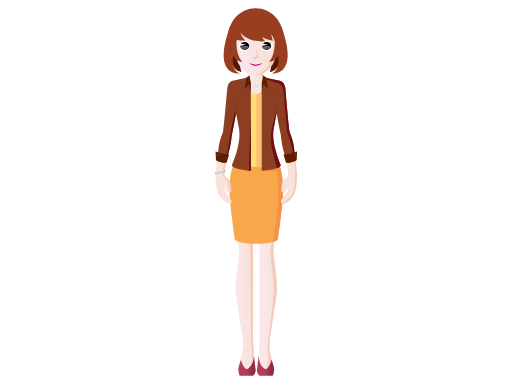
t = 0.00 s
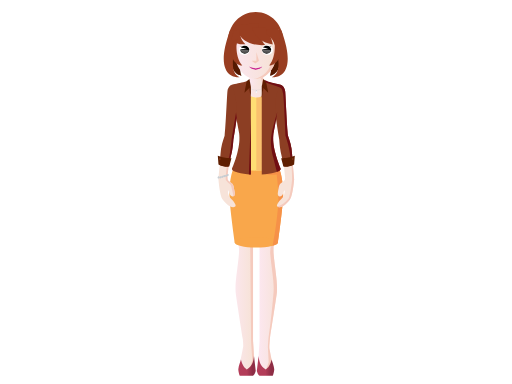
t = 1.17 s
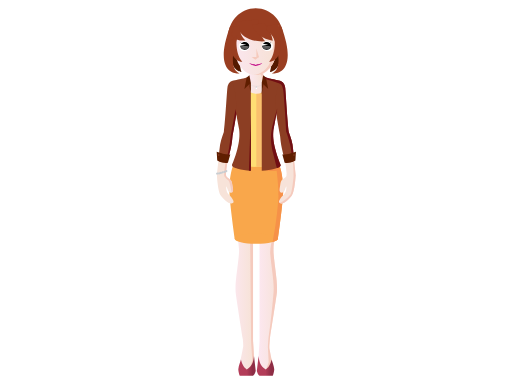
t = 2.73 s
t = 3.90 s: frame unchanged from t = 2.73 s, image omitted
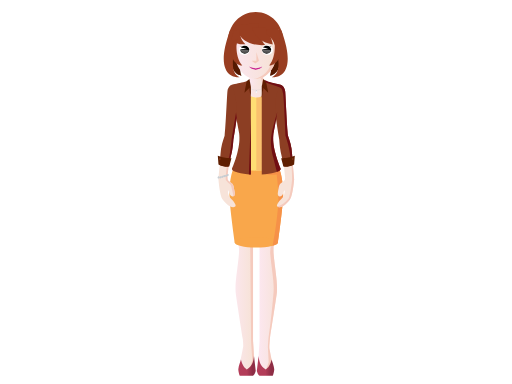
t = 5.07 s
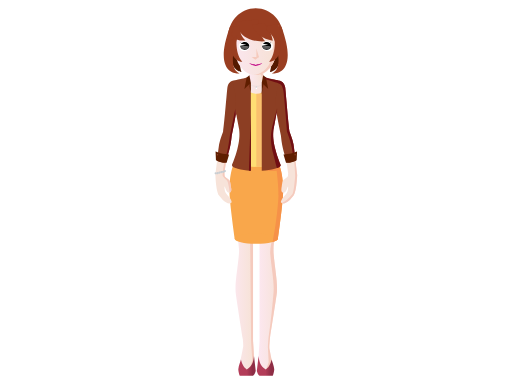
t = 6.63 s

The animated SVG that drew these frames (rendered in a browser with its animation timeline set to each time). Animation: 3 SMIL elements (animateTransform=3); one cycle of 7.80 s, repeats indefinitely.

<?xml version="1.0" encoding="iso-8859-1"?><svg version="1.1" id="_x31_8-30_Intermediate" xmlns="http://www.w3.org/2000/svg" xmlns:xlink="http://www.w3.org/1999/xlink" x="0px" y="0px" viewBox="0 0 2048 1536" style="enable-background:new 0 0 2048 1536;" xml:space="preserve"><linearGradient id="SVGID_1_" gradientUnits="userSpaceOnUse" x1="928.0837" y1="1089.9362" x2="1016.9614" y2="1089.9362"><stop offset="0" style="stop-color:#FCE7F0"/><stop offset="0.835" style="stop-color:#F7E3D9"/></linearGradient><path style="fill:url(#SVGID_1_);" d="M1012.132,1358.971V722.538c0,0-82.822-39.19-83.538-18.031 c-5.278,155.78,32.19,253.367,27.225,310.718c-4.973,57.348-15.947,110.729-13.307,152.547 c0.691,10.933,17.966,121.128,28.972,190.269c0.844,11.205,1.659,24.037,1.287,27.562c-0.696,6.611-10.786,54.627-10.786,54.627 l12.177,36.881l28.535,4.524l14.264-47.667L1012.132,1358.971z"/><path style="fill:#F5CABD;" d="M1012.132,1366.422V722.538c0,0-56.775-27.019-76.348-23.855 c22.893,2.61,62.867,45.405,62.867,45.405l5.714,622.334l4.831,74.996l-13.913,46.492l7.414,1.175l14.264-47.667L1012.132,1366.422z "/><linearGradient id="SVGID_2_" gradientUnits="userSpaceOnUse" x1="953.2368" y1="1463.4795" x2="1022.8892" y2="1463.4795"><stop offset="0.0291" style="stop-color:#B43D59"/><stop offset="0.4896" style="stop-color:#B23C58"/><stop offset="0.8172" style="stop-color:#8E2D45"/></linearGradient><path style="fill:url(#SVGID_2_);" d="M987.042,1477.643c-15.59-8.479-21.584-31.688-23.174-39.237 c-3.183,11.319-8.981,23.453-10.592,38.772c-0.458,4.319,3.25,22.276,6.032,25.419h52.442c8.358-4.072,11.14-19.85,11.14-19.85 l-6.922-58.385C1014.189,1439.815,1011.473,1465.541,987.042,1477.643z"/><linearGradient id="SVGID_3_" gradientUnits="userSpaceOnUse" x1="1033.2871" y1="1093.6626" x2="1122.3622" y2="1093.6626"><stop offset="0" style="stop-color:#FCE7F0"/><stop offset="0.835" style="stop-color:#F7E3D9"/></linearGradient><path style="fill:url(#SVGID_3_);" d="M1121.654,704.507c-0.85-21.154-83.537,18.031-83.537,18.031v643.884l-4.83,74.996 l14.264,47.667l28.535-4.524l12.178-36.879c0,0-10.092-48.018-10.787-54.627c-0.576-5.443,1.682-33.056,2.496-42.634 c11.018-69.326,27.096-172.11,27.764-182.649c2.641-41.817-8.332-95.199-13.309-152.547 C1089.465,957.874,1128,862.662,1121.654,704.507z"/><path style="fill:#F5CABD;" d="M1121.654,704.507c0.027-6.263-8.658-7.044-18.455-5.308c2.674,0.891,4.48,2.568,5.037,5.308 c31.684,156.412-32.189,253.367-27.225,310.718c4.975,57.348,15.947,110.729,13.309,152.547 c-0.668,10.539-9.082,113.323-20.098,182.649c-0.814,9.578-3.074,37.19-2.496,42.634c0.695,6.609,3.119,54.627,3.119,54.627 l-12.178,36.879l-15.729,2.494l0.611,2.03l28.535-4.524l12.178-36.879c0,0-10.092-48.018-10.787-54.627 c-0.576-5.443,1.682-33.056,2.496-42.634c11.018-69.326,27.096-172.11,27.764-182.649c2.641-41.817-8.332-95.199-13.309-152.547 C1089.465,957.874,1120.865,860.762,1121.654,704.507z"/><linearGradient id="SVGID_4_" gradientUnits="userSpaceOnUse" x1="1027.3594" y1="1463.4795" x2="1097.0115" y2="1463.4795"><stop offset="0.0291" style="stop-color:#B43D59"/><stop offset="0.4896" style="stop-color:#B23C58"/><stop offset="0.8172" style="stop-color:#8E2D45"/></linearGradient><path style="fill:url(#SVGID_4_);" d="M1063.207,1477.643c15.59-8.479,21.584-31.688,23.174-39.237 c3.184,11.319,8.982,23.453,10.592,38.772c0.459,4.319-3.25,22.276-6.031,25.419h-52.443c-8.355-4.072-11.139-19.85-11.139-19.85 l6.922-58.385C1036.059,1439.815,1038.775,1465.541,1063.207,1477.643z"/><g id="upper-body"><path style="fill:#F9A74B;" d="M1111.762,955.243c0,0,20.932-148.604,20.859-190.953c-0.133-83.114-20.291-114.289-20.291-114.289 H938.143c0,0-20.163,31.175-20.302,114.289c-0.061,42.35,20.865,190.953,20.865,190.953H1111.762z"/><path style="fill:#F9A74B;" d="M1111.875,954.148c0.912,11.296-37.877,20.63-86.656,20.63c-48.778,0-87.561-9.334-86.656-20.63 c0.891-11.061,39.679-19.868,86.656-19.868C1072.197,934.28,1110.984,943.087,1111.875,954.148z"/><path style="fill:#F69148;" d="M1112.33,650.001h-33.369l-23.062,28.828c0,0,24.033,8.48,50.889,4.24 c0,0,8.793,68.575,7.064,103.185c-2.824,56.541-12.723,125.802-23.498,181.635c13.439-3.581,21.551-8.273,21.514-13.388 c1.564-11.185,20.824-149.584,20.754-190.211C1132.488,681.176,1112.33,650.001,1112.33,650.001z"/><rect x="964.025" y="333.038" style="fill:#FFDE74;" width="122.419" height="319.157"/><path style="fill:#FFDE74;" d="M1112.404,644.625c0,12.683-39.025,22.962-87.17,22.962c-48.141,0-87.167-10.279-87.167-22.962 c0-12.684,39.025-22.963,87.167-22.963C1073.379,621.662,1112.404,631.941,1112.404,644.625z"/><path style="fill:#FAC06D;" d="M1086.443,628.28V333.038h-61.209v334.549c48.145,0,87.17-10.279,87.17-22.962 C1112.404,638.229,1102.467,632.444,1086.443,628.28z"/><linearGradient id="SVGID_5_" gradientUnits="userSpaceOnUse" x1="956.1812" y1="343.9903" x2="1094.2871" y2="343.9903"><stop offset="0" style="stop-color:#FCE7F0"/><stop offset="0.835" style="stop-color:#F7E3D9"/></linearGradient><path style="fill:url(#SVGID_5_);" d="M1025.219,312.958c-25.393,0-49.069,1.701-69.038,4.626 c8.519,19.477,36.039,57.438,69.053,57.438c33.014,0,60.533-37.956,69.053-57.433 C1074.309,314.659,1050.625,312.958,1025.219,312.958z"/><linearGradient id="SVGID_6_" gradientUnits="userSpaceOnUse" x1="997.7944" y1="301.0996" x2="1052.6777" y2="301.0996"><stop offset="0" style="stop-color:#FCE7F0"/><stop offset="0.835" style="stop-color:#F7E3D9"/></linearGradient><rect x="997.794" y="276.36" style="fill:url(#SVGID_6_);" width="54.883" height="49.479"/><path style="fill:#F5CABD;" d="M1083.885,321.335l-1.039-4.572c-9.463-1.319-19.559-2.342-30.168-2.982v-24.964l-16.258,7.246 c0,0,12.332-1.541,11.408,21.882C1047.828,317.944,1071.555,318.869,1083.885,321.335z"/><path style="fill:none;stroke:#C7CDD2;stroke-linecap:round;stroke-miterlimit:10;" d="M1064.621,314.561 c0,17.091-17.637,30.945-39.387,30.945c-21.75,0-39.389-13.854-39.389-30.945"/><path style="fill:#C7CDD2;" d="M1027.973,352.659c0.025-1.759-1.113-7.718-2.6-7.689c-1.488,0.029-2.754,6.037-2.773,7.795 c-0.019,1.758,1.166,3.159,2.658,3.13C1026.74,355.865,1027.959,354.417,1027.973,352.659z"/><path style="fill:#FFFFFF;" d="M1021.931,352.406c0.392-1.82,2.187-2.98,4.008-2.59c1.82,0.394,2.977,2.188,2.586,4.007 c-0.389,1.823-2.182,2.98-4.005,2.587C1022.7,356.02,1021.541,354.226,1021.931,352.406z"/><path style="fill:#8C3E23;" d="M992.835,306.874c-6.999,3.611-18.291,6.546-25.966,8.579c-7.096,1.879-35.973,7.549-38.803,8.638 c-0.222,0.079-0.493,0.181-0.797,0.306c-0.307,33.104,8.644,92.784,17.522,135.703c0.131-0.782,0.264-1.571,0.394-2.349 l11.558,61.465c2.454,22.657,1.03,45.492-7.484,77.744c-9.42,35.677-21.121,61.103-21.436,62.691 c-0.089,0.422-0.147,0.844-0.147,1.27c0,10.713,37.831,19.7,75.774,22.239V373.396 C1003.45,373.396,996.332,305.067,992.835,306.874z"/><polygon style="fill:#5F1E00;" points="997.656,300.87 1003.422,331.039 977.565,355.753 986.733,310.474 "/><polygon style="fill:#5F1E00;" points="1003.427,331.03 1003.427,376.77 995.994,333.424 "/><path style="fill:#8C3E23;" d="M1122.4,324.091c-2.83-1.089-31.707-6.759-38.801-8.638c-7.678-2.033-18.969-4.968-25.967-8.579 c-3.498-1.807-10.615,66.523-10.615,66.523V683.16c37.945-2.539,75.773-11.526,75.773-22.239c0-0.426-0.057-0.848-0.146-1.27 c-0.314-1.589-12.016-27.015-21.436-62.691c-8.516-32.252-9.939-55.087-7.486-77.744l11.447-60.872 c16.543-47.251,23.105-90.555,17.385-134.197C1122.504,324.129,1122.448,324.108,1122.4,324.091z"/><polygon style="fill:#5F1E00;" points="1052.811,300.87 1047.045,331.039 1072.902,355.753 1063.736,310.474 "/><polygon style="fill:#5F1E00;" points="1047.041,331.03 1047.041,376.77 1054.475,333.424 "/><g id="left-arm"><path style="fill:#F7E3D9;" d="M881.533,586.952c-4.556,21.079-13.756,113.093-13.756,113.093l24.132,27.12 c6.355-20.002,10.939-15.977,11.741-31.713c0.719-14.236,11.481-87.341,13.229-99.018 C918.623,584.756,886.087,565.875,881.533,586.952z"/><path style="fill:#F7E3D9;" d="M867.739,700.007c0,0,3.072,66.606,16.047,83.053c12.002,15.219,33.208,38.06,49.021,28.358 c6.323-3.878-5.675-21.545-16.114-31.331c-9.761-9.143-11.234-19.84-11.853-30.348c-0.463-7.853,1.953-3.159,6.755,11.056 c4.861,14.39,24.681,14.633,20.088-8.092c-4.865-24.076-1.524-29.359-17.772-39.798c-9.31-5.98-10.497-9.915-10.215-17.853 L867.739,700.007z"/><path style="fill:#F5CABD;" d="M914.146,721.775c4.878,4.067,9.759,33.338,12.198,47.163c0.086,0.472,0.204,0.895,0.353,1.288 c4.24-1.72,7.137-7.282,5.064-17.523c-4.865-24.076-1.526-29.359-17.771-39.798c-9.31-5.98-10.492-9.915-10.215-17.853 l-0.02,0.003c0.375-6.454,2.506-23.21,4.984-41.32l0.533-4.879l-6.57-3.54c0,0-8.07,54.503-4.817,60.197 C901.14,711.204,909.268,717.71,914.146,721.775z"/><path style="fill:#8C3E23;" d="M909.643,350.684c-1.839,14.077-8.801,135.902-14.28,177.086 c-3.746,10.858-7.62,22.079-10.667,31.957c-7.448,24.104-6.399,49.765-11.855,83.078c0,0,19.396,10.003,37.863,6.799 c5.108-37.353,14.846-48.074,19.458-106.391c4.631-24.227,9.957-55.236,14.63-83.113c1.448-45.501,0.598-91.89-17.522-135.703 C923.14,326.086,912.047,332.279,909.643,350.684z"/><path style="fill:#710E13;" d="M908.74,623.804l6.779,0.515c5.063-20.992,11.245-38.124,14.643-81.106 c4.761-24.907,10.259-56.991,15.023-85.462l-2.483-22.102l-19.36,104.267C923.342,539.916,916.889,606.144,908.74,623.804z"/><path style="fill:#5F1E00;" d="M868.893,642.052l-2.184-34.891c0,0,17.472,6.314,30.206,8.819 c12.732,2.504,24.233,2.182,24.233,2.182l-9.482,32.989C911.667,651.151,890.89,655.325,868.893,642.052z"/><path style="fill:#C7CDD2;" d="M864.482,692.598c0.796-2.339,3.336-3.59,5.675-2.792c2.334,0.797,3.583,3.331,2.787,5.671 c-0.796,2.339-3.336,3.587-5.669,2.792C864.935,697.468,863.686,694.931,864.482,692.598z"/><path style="fill:#C7CDD2;" d="M872.172,691.866c0.786-2.332,3.33-3.587,5.661-2.791c2.339,0.8,3.588,3.335,2.797,5.672 c-0.801,2.339-3.336,3.588-5.669,2.787C872.615,696.739,871.367,694.201,872.172,691.866z"/><path style="fill:#C7CDD2;" d="M879.434,690.004c0.799-2.339,3.335-3.595,5.675-2.794c2.334,0.798,3.586,3.337,2.781,5.675 c-0.786,2.337-3.325,3.583-5.664,2.786C879.886,694.873,878.637,692.341,879.434,690.004z"/><path style="fill:#C7CDD2;" d="M886.771,687.6c0.791-2.332,3.331-3.585,5.669-2.784c2.339,0.796,3.583,3.331,2.792,5.67 c-0.8,2.34-3.335,3.585-5.675,2.792C887.218,692.477,885.975,689.94,886.771,687.6z"/><path style="fill:#C7CDD2;" d="M893.975,686.278c0.794-2.332,3.339-3.588,5.675-2.79c2.334,0.798,3.586,3.333,2.792,5.67 c-0.801,2.342-3.335,3.591-5.675,2.79C894.427,691.15,893.178,688.615,893.975,686.278z"/><path style="fill:#C7CDD2;" d="M900.84,683.283c0.796-2.334,3.336-3.589,5.665-2.797c2.345,0.804,3.588,3.338,2.792,5.678 c-0.789,2.339-3.33,3.59-5.664,2.789C901.292,688.155,900.044,685.621,900.84,683.283z"/><circle style="fill:#8C3E23;" cx="874.557" cy="620.087" r="3.169"/><animateTransform id="leftArmRotateAnim" attributeName="transform" type="rotate" calcMode="spline" keySplines="0.2 0.4 0.2 0.1; 0.3 0.6 0.9 1; 0 1 1 0; 0.2 0.4 0.2 0.1; 0.3 0.6 0.9 1; 0 1 1 0" begin="0s" repeatCount="indefinite" from="1 925 350" to="1 925 350" dur="7.8s" keyTimes="0; 0.15; 0.30; 0.5; 0.65; 0.80; 1" values="1 925 350; -1 925 350; 0 925 350; 0 925 350; -1 925 350; 1 925 350; 1 925 350"/></g><g id="right-arm"><path style="fill:#F7E3D9;" d="M1182.734,700.007c0,0-3.074,66.606-16.047,83.053c-12.002,15.219-33.209,38.06-49.021,28.358 c-6.324-3.878,5.674-21.545,16.111-31.331c9.764-9.143,11.236-19.84,11.855-30.348c0.463-7.853-1.953-3.159-6.756,11.056 c-4.859,14.39-24.68,14.633-20.088-8.092c4.865-24.076,1.525-29.359,17.771-39.798c9.311-5.98,10.496-9.915,10.215-17.853 L1182.734,700.007z"/><path style="fill:#F7E3D9;" d="M1168.938,586.952c4.553,21.079,13.758,113.093,13.758,113.093l-24.131,27.12 c-6.357-20.002-10.939-15.977-11.74-31.713c-0.721-14.236-11.482-87.341-13.232-99.018 C1131.85,584.756,1164.381,565.875,1168.938,586.952z"/><path style="fill:#F5CABD;" d="M1182.705,700.003c-0.037-0.396-1.652-16.5-6.322-58.647l-5.211,2.401 c0,0,4.297,49.083,3.076,63.72c-1.043,12.53-6.949,63.976-12.363,70.744c-14.637,18.296-29.273,28.053-40.861,32.322 c0,0-1.016,0.495-2.543,1.31c15.723,8.482,36.418-13.831,48.221-28.794c12.975-16.447,16.047-83.053,16.047-83.053 L1182.705,700.003z"/><path style="fill:#8C3E23;" d="M1165.771,559.727c-3.049-9.878-6.922-21.1-10.668-31.957 c-5.479-41.184-12.439-163.009-14.277-177.086c-2.546-19.472-14.812-25.275-18.271-26.536 c-26.351,47.854-20.932,89.863-17.385,134.197l0.111-0.593c4.766,28.471,10.264,60.555,15.023,85.462 c4.613,58.316,14.35,69.037,19.459,106.391c18.467,3.204,37.861-6.799,37.861-6.799 C1172.17,609.491,1173.219,583.83,1165.771,559.727z"/><path style="fill:#710E13;" d="M1155.104,527.769c-5.479-41.184-12.439-163.009-14.277-177.086 c-2.584-19.761-15.186-25.447-18.426-26.593c-2.83-1.089-31.707-6.759-38.801-8.638c-7.182-1.902-17.48-4.601-24.516-7.897 l0.59,7.666c0,0,42.789,13.657,55.535,18.209c12.746,4.551,13.658,10.926,17.297,25.491 c3.641,14.564,12.746,169.335,12.746,169.335s20.939,54.623,21.85,95.59c0.236,10.672,3.205,16.934,7.498,20.344 c1.908-0.814,3.025-1.386,3.025-1.386c-5.455-33.313-4.406-58.975-11.854-83.078 C1162.723,549.849,1158.85,538.627,1155.104,527.769z"/><path style="fill:#5F1E00;" d="M1181.576,642.052l2.182-34.891c0,0-17.471,6.314-30.203,8.819 c-12.734,2.504-24.23,2.182-24.23,2.182l9.477,32.989C1138.801,651.151,1159.582,655.325,1181.576,642.052z"/><path style="fill:#8C3E23;" d="M1172.748,620.087c0,1.749,1.414,3.169,3.168,3.169c1.748,0,3.164-1.42,3.164-3.169 c0-1.751-1.416-3.168-3.164-3.168C1174.162,616.919,1172.748,618.336,1172.748,620.087z"/><animateTransform id="rightArmRotateAnim" attributeName="transform" type="rotate" calcMode="spline" keySplines="0.2 0.4 0.2 0.1; 0.3 0.6 0.9 1; 0 1 1 0; 0.2 0.4 0.2 0.1; 0.3 0.6 0.9 1; 0 1 1 0" begin="0s" repeatCount="indefinite" from="-1 1123 350" to="-1 1123 350" dur="7.8s" keyTimes="0; 0.15; 0.30; 0.5; 0.65; 0.80; 1" values="-1 1123 350; 1 1123 350; 0 1123 350; 0 1123 350; 1 1123 350; -1 1123 350; -1 1123 350"/></g><path style="fill:#710E13;" d="M1101.209,596.96c-8.516-32.252-9.939-55.087-7.486-77.744l11.559-61.465l3.553-23.267 c0,0-14.473,49.796-21.789,83.017c-8.279,37.605,0.836,77.196,5.436,95.776c5.465,22.075,10.188,41.434,15.117,59.163 c9.359-3.386,15.193-7.319,15.193-11.52c0-0.426-0.057-0.848-0.146-1.269C1122.33,658.062,1110.629,632.637,1101.209,596.96z"/><path style="fill:#710E13;" d="M1003.45,683.16V459.1l-7.923,223.434C998.16,682.771,1000.804,682.983,1003.45,683.16z"/><path style="fill:#541900;" d="M960.111,202.932c0,0-4.359,56.881,5.983,84.642c0,0-45.435-0.851-42.79-81.947L960.111,202.932z"/><path style="fill:#541900;" d="M1085.67,202.932c0,0,4.354,56.881-5.99,84.642c0,0,45.439-0.851,42.795-81.947L1085.67,202.932z"/><path style="fill:#993E21;" d="M1133.324,151.02c-1.162,63.037-50.594,113.169-110.432,113.169 c-59.837,0-109.273-50.132-110.441-113.169c-1.19-64.393,48.251-117.617,110.441-117.617 C1085.084,33.403,1134.516,86.628,1133.324,151.02z"/><linearGradient id="SVGID_7_" gradientUnits="userSpaceOnUse" x1="934.5512" y1="211.5932" x2="1110.3353" y2="211.5932"><stop offset="0" style="stop-color:#FBE6EF"/><stop offset="0.835" style="stop-color:#F7E2D8"/></linearGradient><path style="fill:url(#SVGID_7_);" d="M933.876,123.2l6.033,78.477c2.853,55.807,39.921,98.309,82.983,98.309 c43.051,0,80.124-42.503,82.985-98.309l6.027-78.477H933.876z"/><path style="fill:#F5CABD;" d="M1101.506,102.923l-8.467,98.754c-2.715,53.01-36.305,93.989-76.565,97.962 c2.12,0.21,4.26,0.348,6.418,0.348c43.051,0,80.124-42.503,82.985-98.309l8.465-98.754H1101.506z"/><path style="fill:#C5168C;" d="M1022.892,259.641c-9.052,0-17.409-2.705-24.181-7.28h-1.7c6.385,6.504,15.656,11.364,25.924,11.364 c10.268,0,19.454-4.86,25.832-11.364h-1.701C1040.297,256.935,1031.939,259.641,1022.892,259.641z"/><path style="fill:#C5168C;" d="M999.656,253.385c0,0,4.292,3.688,17.09,3.508l8.276,3.688l-11.897-0.554 C1013.125,260.026,1002.577,256.706,999.656,253.385z"/><path style="fill:#C5168C;" d="M1046.125,253.385c0,0-4.293,3.688-17.088,3.508l-8.281,3.688l11.898-0.554 C1032.654,260.026,1043.209,256.706,1046.125,253.385z"/><path style="fill:#FFFFFF;" d="M999.261,184.838c0,10.716-9.945,19.397-22.217,19.397c-12.27,0-22.217-8.682-22.217-19.397 c0-10.71,9.947-19.396,22.217-19.396C989.316,165.442,999.261,174.128,999.261,184.838z"/><path style="fill:#FFFFFF;" d="M1091.771,184.838c0,10.716-9.943,19.397-22.217,19.397c-12.268,0-22.217-8.682-22.217-19.397 c0-10.71,9.949-19.396,22.217-19.396C1081.828,165.442,1091.771,174.128,1091.771,184.838z"/><polygon style="fill:#F5CABD;" points="1021.333,238.501 1035.914,227.624 1006.753,227.624 "/><polygon style="fill:#F5CABD;" points="1025.545,230.396 1025.545,193.624 1035.951,227.605 "/><path d="M979.182,168.406c-6.002,0-11.281,2.586-14.559,6.526l20.591,3.869l-23.957,4.503c-0.019,0.28-0.095,0.547-0.095,0.838 c0,8.686,8.067,15.733,18.018,15.733c9.954,0,18.02-7.048,18.02-15.733C997.202,175.453,989.135,168.406,979.182,168.406z"/><path d="M1066.668,168.406c-5.998,0-11.277,2.586-14.555,6.526l20.586,3.869l-23.951,4.503c-0.018,0.28-0.098,0.547-0.098,0.838 c0,8.686,8.064,15.733,18.018,15.733c9.957,0,18.029-7.048,18.029-15.733C1084.697,175.453,1076.625,168.406,1066.668,168.406z"/><path d="M959.748,166.643c0,0,3.482,6.209,14.36,5.718l-2.234,2.435C971.874,174.795,964.623,176.862,959.748,166.643z"/><path d="M1086.102,166.643c0,0-3.482,6.209-14.35,5.718l2.227,2.435C1073.979,174.795,1081.225,176.862,1086.102,166.643z"/><linearGradient id="SVGID_8_" gradientUnits="userSpaceOnUse" x1="1066.8057" y1="177.125" x2="1066.8057" y2="218.0295"><stop offset="0" style="stop-color:#FFFFFF"/><stop offset="1" style="stop-color:#231F20"/></linearGradient><path style="opacity:0.5;fill:url(#SVGID_8_);" d="M1050.959,185.562c0.486,7.004,7.385,12.569,15.844,12.569 c8.461,0,15.359-5.565,15.85-12.569c0,0-8.15-1.481-15.809-1.481C1059.184,184.081,1050.959,185.562,1050.959,185.562z"/><linearGradient id="SVGID_9_" gradientUnits="userSpaceOnUse" x1="979.2988" y1="177.125" x2="979.2988" y2="218.0295"><stop offset="0" style="stop-color:#FFFFFF"/><stop offset="1" style="stop-color:#231F20"/></linearGradient><path style="opacity:0.5;fill:url(#SVGID_9_);" d="M963.45,185.562c0.491,7.004,7.385,12.569,15.848,12.569 c8.461,0,15.36-5.565,15.851-12.569c0,0-8.152-1.481-15.812-1.481C971.678,184.081,963.45,185.562,963.45,185.562z"/><path style="fill:#F5CABD;" d="M1097.242,163.708v60.638c16.465-0.339,29.717-13.77,29.717-30.321 C1126.959,177.477,1113.707,164.046,1097.242,163.708z"/><linearGradient id="SVGID_10_" gradientUnits="userSpaceOnUse" x1="932.1286" y1="194.0269" x2="1112.7272" y2="194.0269"><stop offset="0" style="stop-color:#FBE6EF"/><stop offset="0.835" style="stop-color:#F7E2D8"/></linearGradient><path style="fill:url(#SVGID_10_);" d="M948.537,224.346v-60.638c-16.467,0.338-29.715,13.77-29.715,30.321 C918.822,210.576,932.07,224.007,948.537,224.346z"/><path style="fill:#993E21;" d="M968.015,103.665c0,0-75.533,163.623-9.452,189.98c0,0-112.381,13.997-38.527-187.026 L968.015,103.665z"/><path style="fill:#993E21;" d="M1077.766,103.665c0,0,75.535,163.623,9.451,189.98c0,0,112.385,13.997,38.525-187.026 L1077.766,103.665z"/><path style="fill:#993E21;" d="M941.267,87.052c0,0,10.734,85.329,119.694,78.012c0,0-26.02-21.955-28.459-87.819L941.267,87.052z" /><path style="fill:#993E21;" d="M1008.604,97.119c0,0,9.024,52.295,82.376,65.459c0,0-4.393-38.868-32.604-68.963L1008.604,97.119z" /><path style="fill:#993E21;" d="M1063.797,119.436c2.004,1.002,38.342,24.581,39.857,66.86l19.264-56.173l-10.121-33.438 l-42.32,5.046L1063.797,119.436z"/><path style="fill:#993E21;" d="M959.024,102.728c0,0-4.388,33.228,22.569,58.932c0,0-44.442,6.575-55.797-23.822l10.029-30.723 L959.024,102.728z"/><path style="fill:#993E21;" d="M948.847,139.914c0,0-13.65,65.724,20.225,107.18c0,0-49.689,1.432-46.964-82.192L948.847,139.914z" /><path style="fill:#993E21;" d="M1096.928,139.914c0,0,13.65,65.724-20.219,107.18c0,0,49.686,1.432,46.961-82.192L1096.928,139.914 z"/><animateTransform id="upperBodyTrasnlateAnim" attributeName="transform" type="translate" calcMode="spline" keySplines="0.2 0.4 0.2 0.1; 0.3 0.6 0.9 1; 0 1 1 0" begin="0s" repeatCount="indefinite" from="0 0" to="0 0" dur="3.9s" keyTimes="0; 0.30; 0.60; 1" values="0 0; 0 15; 0 0; 0 0"/></g></svg> 